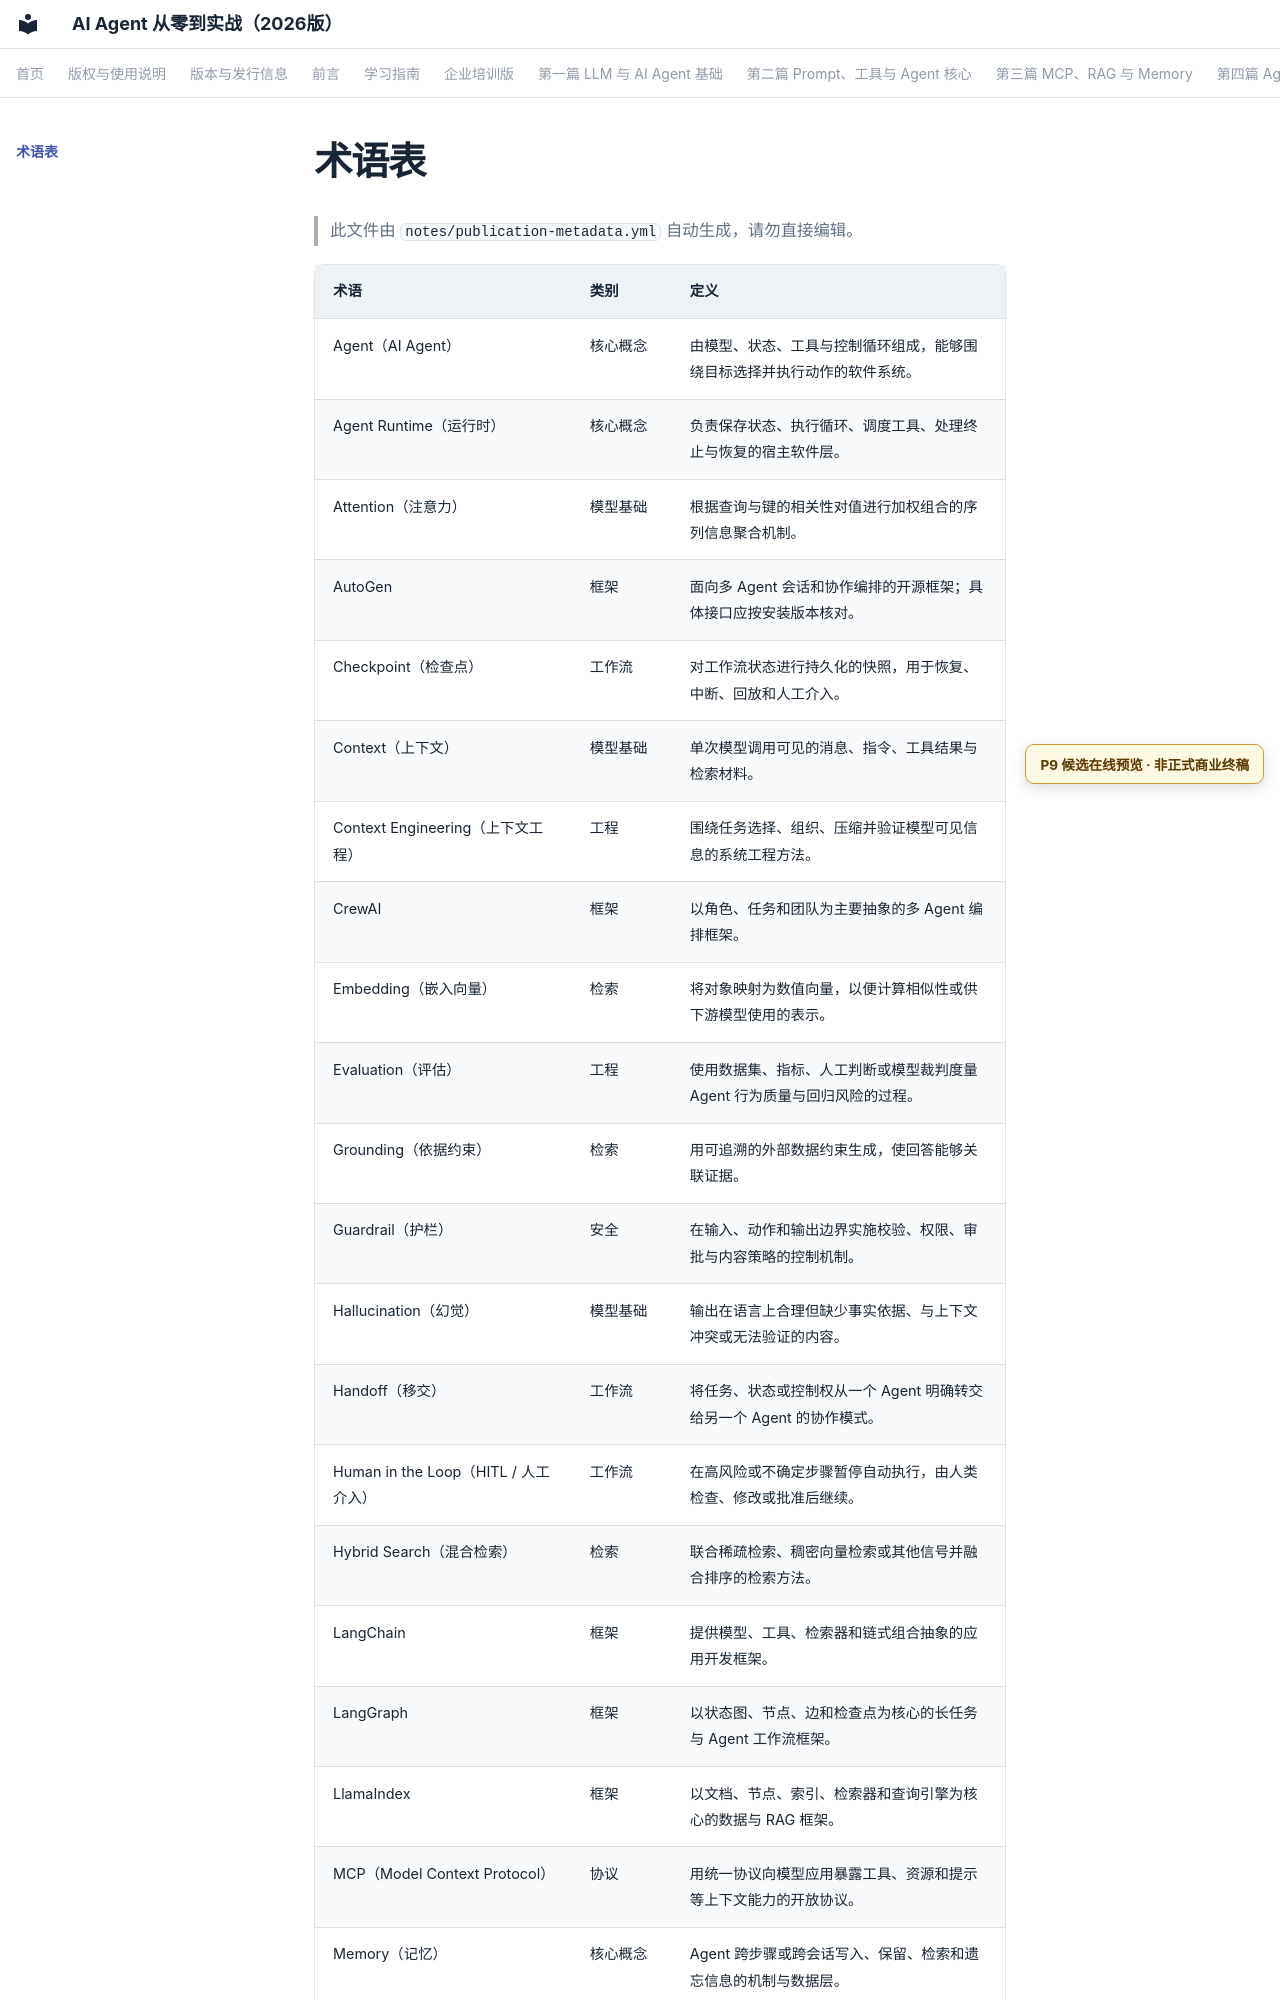

repository: wujinjun/ai-agent-book · page: glossary/index.html · generator: mkdocs

# 术语表

> 此文件由 `notes/publication-metadata.yml` 自动生成，请勿直接编辑。

| 术语 | 类别 | 定义 |
|---|---|---|
| Agent（AI Agent） | 核心概念 | 由模型、状态、工具与控制循环组成，能够围绕目标选择并执行动作的软件系统。 |
| Agent Runtime（运行时） | 核心概念 | 负责保存状态、执行循环、调度工具、处理终止与恢复的宿主软件层。 |
| Attention（注意力） | 模型基础 | 根据查询与键的相关性对值进行加权组合的序列信息聚合机制。 |
| AutoGen | 框架 | 面向多 Agent 会话和协作编排的开源框架；具体接口应按安装版本核对。 |
| Checkpoint（检查点） | 工作流 | 对工作流状态进行持久化的快照，用于恢复、中断、回放和人工介入。 |
| Context（上下文） | 模型基础 | 单次模型调用可见的消息、指令、工具结果与检索材料。 |
| Context Engineering（上下文工程） | 工程 | 围绕任务选择、组织、压缩并验证模型可见信息的系统工程方法。 |
| CrewAI | 框架 | 以角色、任务和团队为主要抽象的多 Agent 编排框架。 |
| Embedding（嵌入向量） | 检索 | 将对象映射为数值向量，以便计算相似性或供下游模型使用的表示。 |
| Evaluation（评估） | 工程 | 使用数据集、指标、人工判断或模型裁判度量 Agent 行为质量与回归风险的过程。 |
| Grounding（依据约束） | 检索 | 用可追溯的外部数据约束生成，使回答能够关联证据。 |
| Guardrail（护栏） | 安全 | 在输入、动作和输出边界实施校验、权限、审批与内容策略的控制机制。 |
| Hallucination（幻觉） | 模型基础 | 输出在语言上合理但缺少事实依据、与上下文冲突或无法验证的内容。 |
| Handoff（移交） | 工作流 | 将任务、状态或控制权从一个 Agent 明确转交给另一个 Agent 的协作模式。 |
| Human in the Loop（HITL / 人工介入） | 工作流 | 在高风险或不确定步骤暂停自动执行，由人类检查、修改或批准后继续。 |
| Hybrid Search（混合检索） | 检索 | 联合稀疏检索、稠密向量检索或其他信号并融合排序的检索方法。 |
| LangChain | 框架 | 提供模型、工具、检索器和链式组合抽象的应用开发框架。 |
| LangGraph | 框架 | 以状态图、节点、边和检查点为核心的长任务与 Agent 工作流框架。 |
| LlamaIndex | 框架 | 以文档、节点、索引、检索器和查询引擎为核心的数据与 RAG 框架。 |
| MCP（Model Context Protocol） | 协议 | 用统一协议向模型应用暴露工具、资源和提示等上下文能力的开放协议。 |
| Memory（记忆） | 核心概念 | Agent 跨步骤或跨会话写入、保留、检索和遗忘信息的机制与数据层。 |
| Multi-Agent（多 Agent） | 核心概念 | 多个具有不同职责或能力的 Agent 通
